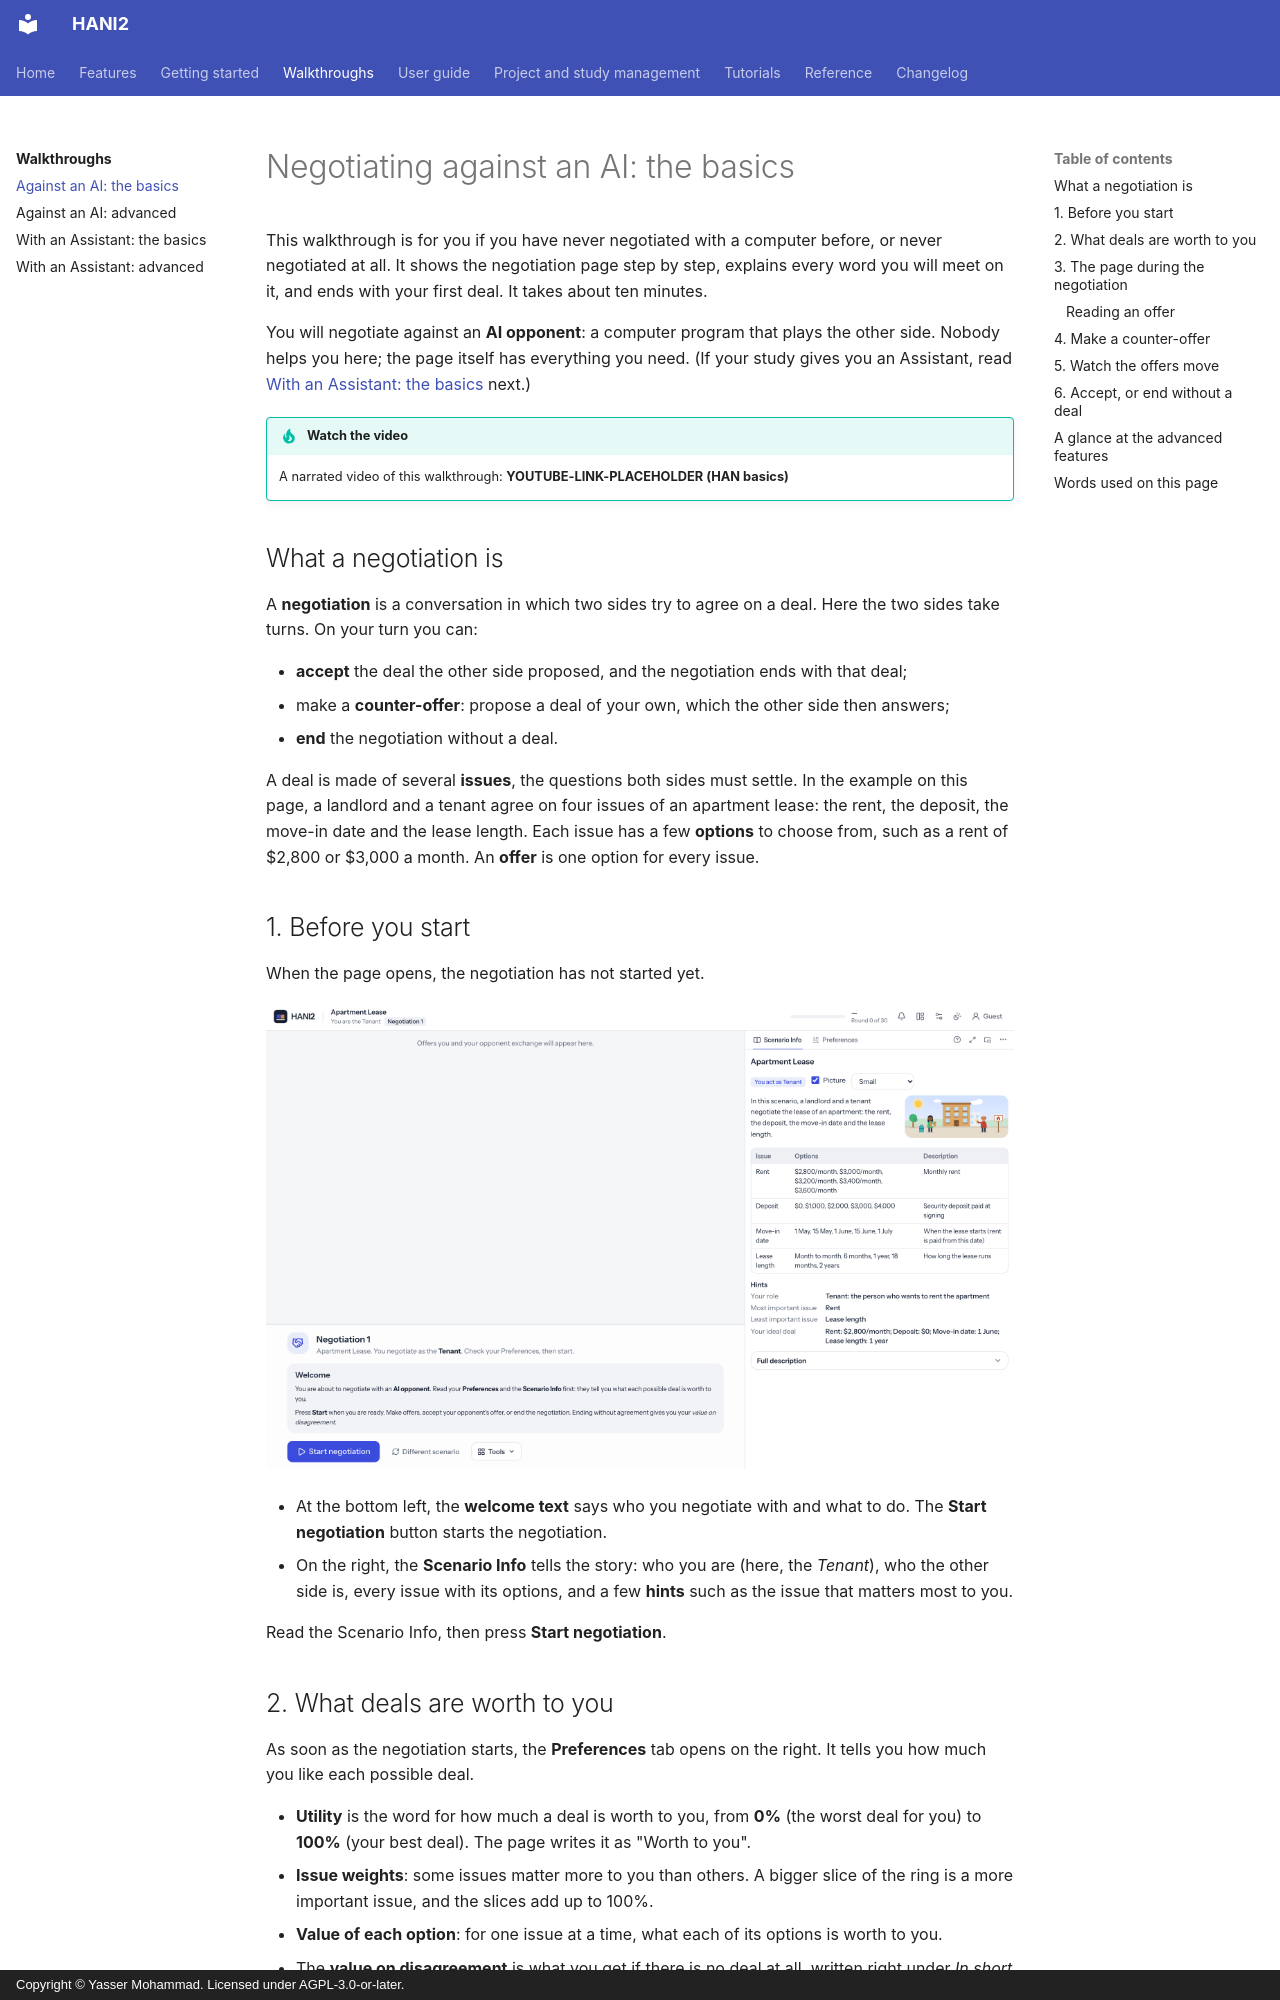

repository: autoneg/hani2 · page: walkthroughs/han-basics/index.html · generator: mkdocs · copyright: Copyright © Yasser Mohammad. Licensed under AGPL-3.0-or-later.

# Negotiating against an AI: the basics

This walkthrough is for you if you have never negotiated with a computer before, or never
negotiated at all. It shows the negotiation page step by step, explains every word you will
meet on it, and ends with your first deal. It takes about ten minutes.

You will negotiate against an **AI opponent**: a computer program that plays the other side. Nobody
helps you here; the page itself has everything you need. (If your study gives you an Assistant,
read [With an Assistant: the basics](hi-basics.md) next.)

!!! tip "Watch the video"
    A narrated video of this walkthrough: **YOUTUBE-LINK-PLACEHOLDER (HAN basics)**

## What a negotiation is

A **negotiation** is a conversation in which two sides try to agree on a deal. Here the two sides
take turns. On your turn you can:

- **accept** the deal the other side proposed, and the negotiation ends with that deal;
- make a **counter-offer**: propose a deal of your own, which the other side then answers;
- **end** the negotiation without a deal.

A deal is made of several **issues**, the questions both sides must settle. In the example on this
page, a landlord and a tenant agree on four issues of an apartment lease: the rent, the deposit,
the move-in date and the lease length. Each issue has a few **options** to choose from, such as a
rent of $2,800 or $3,000 a month. An **offer** is one option for every issue.
